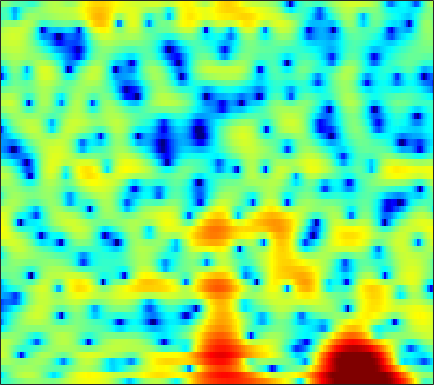

The data file committed next to this chart (first rows):
-3.8257, -3.613, -3.2699, -2.8459, -2.4779, -1.947, -1.3989, -0.99099, -0.47274, -0.011732, 0.37133, 0.60215, 0.82335, 0.95892, 1.0075, 1.0025, 0.91762, 0.80852, 0.61763, 0.39194, 0.16501, 0.0082273, -0.15794, -0.22933
-7.351, -5.554, -3.658, -2.158, -1.222, -0.1674, 0.7065, 1.258, 1.867, 2.336, 2.669, 2.837, 2.939, 2.901, 2.78, 2.488, 2.032, 1.576, 0.7933, -0.2036, -1.459, -2.581, -4.305, -6.112
-1.674, -1.356, -0.9135, -0.4577, -0.1304, 0.2705, 0.6274, 0.865, 1.128, 1.327, 1.472, 1.537, 1.565, 1.526, 1.444, 1.278, 1.04, 0.8161, 0.4562, 0.04427, -0.4002, -0.7469, -1.207, -1.607
1.661, 1.7, 1.655, 1.512, 1.352, 1.073, 0.7628, 0.5425, 0.3041, 0.179, 0.1955, 0.2989, 0.5275, 0.8068, 1.017, 1.255, 1.413, 1.448, 1.373, 1.15, 0.7661, 0.3558, -0.3832, -1.37
3.577, 3.26, 2.616, 1.679, 0.7469, -0.8871, -3.146, -5.468, -10.12, -18.89, -15.21, -9.887, -5.787, -3.214, -1.834, -0.4607, 0.5303, 1.077, 1.589, 1.892, 2.011, 1.988, 1.795, 1.435
3.162, 2.837, 2.271, 1.541, 0.8851, -0.1167, -1.22, -2.056, -3.074, -3.807, -4.184, -4.241, -4.102, -3.815, -3.558, -3.172, -2.719, -2.328, -1.742, -1.109, -0.4794, -0.03484, 0.485, 0.908
2.947, 2.788, 2.518, 2.175, 1.869, 1.396, 0.8462, 0.3797, -0.3155, -1.105, -2.029, -2.844, -4.18, -5.944, -7.675, -10.75, -14.01, -13.83, -10.1, -6.612, -4.011, -2.504, -0.9295, 0.2622
-0.03535, 0.09779, 0.2903, 0.4708, 0.5754, 0.6549, 0.6403, 0.5545, 0.333, -0.03176, -0.5518, -1.042, -1.856, -2.817, -3.592, -4.549, -5.085, -5.029, -4.321, -3.174, -1.93, -1.062, -0.05654, 0.772
-7.21, -6.07, -4.608, -3.324, -2.498, -1.582, -0.8537, -0.4202, 0.02133, 0.3172, 0.4903, 0.5558, 0.5646, 0.5229, 0.4769, 0.4182, 0.389, 0.4027, 0.4756, 0.5884, 0.7191, 0.8104, 0.9045, 0.9576
-12.54, -10.13, -7.581, -5.567, -4.31, -2.904, -1.735, -0.9856, -0.1215, 0.5977, 1.189, 1.552, 1.943, 2.238, 2.399, 2.53, 2.575, 2.55, 2.431, 2.198, 1.837, 1.472, 0.8545, 0.07224
-9.407, -8.645, -7.433, -6.136, -5.16, -3.907, -2.718, -1.881, -0.8421, 0.1146, 0.9811, 1.563, 2.245, 2.803, 3.134, 3.456, 3.631, 3.655, 3.534, 3.209, 2.656, 2.067, 0.992, -0.5096
-13.94, -12.53, -10.84, -9.439, -8.544, -7.419, -6.294, -5.405, -4.157, -2.871, -1.577, -0.6635, 0.4678, 1.44, 2.053, 2.712, 3.18, 3.399, 3.51, 3.424, 3.139, 2.792, 2.164, 1.365
-15.15, -14.1, -13.22, -12.92, -13.08, -13.7, -14.25, -13.84, -11.68, -8.721, -5.966, -4.17, -2.167, -0.5569, 0.4296, 1.476, 2.238, 2.651, 3.002, 3.154, 3.128, 3.005, 2.739, 2.405
-10.18, -10.36, -10.64, -11.18, -11.83, -13.27, -15.17, -15.52, -12.84, -9.161, -6.03, -4.114, -2.024, -0.3896, 0.6117, 1.672, 2.459, 2.89, 3.263, 3.397, 3.303, 3.095, 2.651, 2.062
-9.988, -8.883, -7.483, -6.43, -5.832, -5.203, -4.622, -4.15, -3.388, -2.488, -1.519, -0.8062, 0.1193, 0.9841, 1.602, 2.36, 3.038, 3.456, 3.839, 3.96, 3.775, 3.387, 2.456, 0.9
-8.879, -6.918, -4.846, -3.344, -2.548, -1.803, -1.305, -1.095, -1.023, -1.157, -1.498, -1.855, -2.38, -2.628, -2.44, -1.583, -0.3107, 0.6589, 1.764, 2.55, 2.955, 2.992, 2.687, 1.983
-1.921, -1.741, -1.388, -1.02, -0.7846, -0.5867, -0.6079, -0.7829, -1.286, -2.192, -3.682, -5.344, -8.884, -16.37, -26.73, -11.57, -6.035, -3.521, -1.209, 0.3552, 1.397, 1.906, 2.32, 2.514
-0.7187, -0.6339, -0.4557, -0.2787, -0.1646, -0.0792, -0.1378, -0.2838, -0.6274, -1.173, -1.906, -2.537, -3.372, -3.951, -4.017, -3.538, -2.603, -1.813, -0.7946, 0.08084, 0.7597, 1.156, 1.54, 1.786
-2.231, -1.794, -1.159, -0.5525, -0.1697, 0.2173, 0.4803, 0.579, 0.5888, 0.4798, 0.2943, 0.1257, -0.08795, -0.2453, -0.3073, -0.2942, -0.1945, -0.06935, 0.1276, 0.3138, 0.4651, 0.5559, 0.6221, 0.6257
-5.981, -4.063, -2.096, -0.6485, 0.1681, 0.9665, 1.511, 1.771, 1.953, 1.989, 1.905, 1.779, 1.557, 1.301, 1.088, 0.8115, 0.5406, 0.3562, 0.1203, -0.1012, -0.3097, -0.483, -0.727, -0.9964
-3.405, -1.817, -0.09972, 1.165, 1.875, 2.557, 2.963, 3.122, 3.175, 3.059, 2.8, 2.521, 2.04, 1.457, 0.9757, 0.2811, -0.4147, -0.9206, -1.536, -2.03, -2.44, -2.736, -3.173, -3.731
2.491, 2.822, 3.258, 3.6, 3.76, 3.854, 3.786, 3.646, 3.338, 2.899, 2.324, 1.801, 0.9621, -0.08877, -1.02, -2.489, -4.184, -5.521, -6.968, -7.612, -7.384, -6.964, -6.605, -6.818
5.067, 5.03, 4.854, 4.547, 4.222, 3.66, 3.006, 2.466, 1.721, 0.9897, 0.2484, -0.3335, -1.214, -2.324, -3.42, -5.376, -8.225, -11.37, -18.95, -21.23, -13.07, -9.951, -7.527, -6.264
5.753, 5.497, 4.907, 4.011, 3.136, 1.674, -0.07088, -1.493, -3.201, -4.281, -4.54, -4.463, -4.372, -4.485, -4.727, -5.287, -5.974, -6.499, -6.847, -6.635, -5.792, -4.881, -3.666, -2.569
5.37, 4.997, 4.202, 2.981, 1.733, -0.517, -3.783, -7.252, -15.34, -24.15, -12.67, -9.683, -7.77, -7.029, -6.826, -6.749, -6.593, -6.279, -5.502, -4.435, -3.251, -2.341, -1.202, -0.1586
4.556, 4.3, 3.741, 2.889, 2.038, 0.6315, -1.071, -2.445, -4.138, -5.328, -5.969, -6.31, -6.963, -8.214, -9.793, -12.84, -15.36, -13.56, -9.374, -6.053, -3.536, -2.109, -0.5995, 0.5558
2.797, 2.921, 2.941, 2.785, 2.53, 2.039, 1.391, 0.8293, 0.02504, -0.8186, -1.697, -2.455, -3.655, -5.177, -6.548, -8.485, -9.501, -8.77, -6.52, -4.157, -2.217, -1.082, 0.1007, 0.892
-0.9395, -0.002129, 0.9474, 1.561, 1.832, 1.956, 1.876, 1.707, 1.353, 0.906, 0.388, -0.0363, -0.6218, -1.183, -1.54, -1.878, -1.943, -1.758, -1.303, -0.6744, -0.05586, 0.3675, 0.782, 0.9679
-3.621, -2.053, -0.5595, 0.4034, 0.8803, 1.242, 1.366, 1.341, 1.181, 0.9295, 0.6125, 0.3883, 0.1146, -0.08573, -0.1723, -0.2002, -0.09837, 0.05196, 0.3112, 0.5994, 0.8546, 1.004, 1.06, 0.9564
-1.269, -0.598, 0.1194, 0.6096, 0.8196, 0.9174, 0.8191, 0.6355, 0.2964, -0.1251, -0.572, -0.8724, -1.182, -1.319, -1.298, -1.053, -0.6513, -0.3091, 0.204, 0.6735, 1.068, 1.259, 1.372, 1.294
1.51, 1.626, 1.678, 1.592, 1.414, 1.019, 0.437, -0.1233, -1.032, -2.094, -3.225, -4.1, -5.065, -5.511, -5.315, -4.397, -3.061, -1.988, -0.6577, 0.4631, 1.315, 1.759, 2.116, 2.158
3.041, 2.889, 2.582, 2.108, 1.64, 0.8177, -0.2324, -1.201, -2.78, -4.711, -7.113, -9.416, -13.73, -21.45, -19.91, -11.63, -6.707, -4.027, -1.336, 0.6475, 2.073, 2.828, 3.414, 3.56
1.571, 1.321, 0.8882, 0.245, -0.3528, -1.4, -2.699, -3.894, -5.807, -8.187, -10.86, -12.8, -14.58, -14.57, -13.07, -9.871, -6.355, -3.932, -1.179, 0.9882, 2.6, 3.494, 4.248, 4.546
-3.35, -3.477, -3.867, -4.495, -5.111, -6.074, -7.249, -8.262, -9.902, -12.23, -15.88, -20.32, -28.34, -18.2, -13.37, -8.966, -5.612, -3.473, -1.145, 0.7766, 2.259, 3.125, 3.947, 4.412
-8.811, -8.784, -9.354, -10.36, -11.35, -12.52, -13.2, -13.21, -12.89, -12.41, -12.1, -11.75, -10.87, -9.294, -7.758, -5.631, -3.546, -2.111, -0.4164, 1.01, 2.184, 2.878, 3.595, 4.078
-11.25, -11.57, -12.58, -14.57, -17.15, -23.92, -33.79, -21.29, -15.34, -11.96, -9.573, -8.175, -6.532, -4.998, -3.893, -2.511, -1.212, -0.318, 0.7543, 1.669, 2.428, 2.889, 3.38, 3.735
-10.92, -11.1, -11.37, -11.86, -12.26, -12.61, -12.18, -11.23, -9.419, -7.489, -5.72, -4.521, -3.117, -1.901, -1.116, -0.1718, 0.6202, 1.112, 1.652, 2.062, 2.356, 2.534, 2.717, 2.869
-11.83, -10.98, -9.767, -8.601, -7.768, -6.725, -5.654, -4.836, -3.702, -2.57, -1.491, -0.7422, 0.1443, 0.8789, 1.326, 1.777, 2.045, 2.122, 2.063, 1.823, 1.446, 1.117, 0.718, 0.5162
-17.03, -12.42, -8.693, -6.139, -4.683, -3.1, -1.821, -0.9926, -0.01672, 0.812, 1.53, 1.979, 2.47, 2.818, 2.985, 3.026, 2.852, 2.559, 1.889, 0.839, -0.6843, -2.231, -4.796, -7.097
-7.931, -6.628, -4.824, -3.167, -2.077, -0.8602, 0.1098, 0.6985, 1.344, 1.841, 2.213, 2.425, 2.617, 2.717, 2.723, 2.606, 2.312, 1.935, 1.166, -0.009324, -1.722, -3.465, -6.551, -9.707
-2.921, -2.233, -1.343, -0.5144, 0.0238, 0.595, 1.004, 1.202, 1.299, 1.274, 1.147, 1.033, 0.9099, 0.8682, 0.8783, 0.9429, 0.9638, 0.8916, 0.6373, 0.1722, -0.5022, -1.075, -1.848, -2.389
0.3903, 0.8832, 1.454, 1.871, 2.062, 2.156, 2.026, 1.764, 1.163, 0.2584, -0.9004, -1.845, -2.862, -3.109, -2.67, -1.633, -0.5718, 0.07081, 0.6356, 0.877, 0.8236, 0.6039, 0.1549, -0.4647
2.446, 2.802, 3.156, 3.345, 3.373, 3.219, 2.784, 2.231, 1.139, -0.5474, -3.129, -6.113, -13.79, -20.64, -10.11, -4.627, -1.656, -0.2032, 1.032, 1.682, 1.853, 1.688, 1.101, 0.0478
1.499, 1.788, 2.071, 2.25, 2.296, 2.191, 1.879, 1.489, 0.738, -0.2848, -1.538, -2.529, -3.566, -3.734, -3.147, -1.872, -0.5192, 0.3406, 1.205, 1.706, 1.835, 1.702, 1.168, 0.2434
-1.496, -1.186, -0.7364, -0.311, -0.06249, 0.1531, 0.2158, 0.1531, -0.07077, -0.3896, -0.7309, -0.932, -1.046, -0.9178, -0.6442, -0.1196, 0.4985, 0.9388, 1.449, 1.778, 1.893, 1.825, 1.529, 1.006
-6.014, -5.443, -4.314, -3.131, -2.344, -1.53, -1.049, -0.9027, -0.9454, -1.179, -1.468, -1.611, -1.571, -1.183, -0.7103, 0.09109, 0.9139, 1.484, 2.098, 2.522, 2.728, 2.724, 2.545, 2.163
-17.82, -14.03, -8.718, -5.219, -3.423, -1.879, -1.117, -0.9987, -1.401, -2.468, -4.133, -5.544, -6.429, -4.963, -3.115, -0.7974, 1.026, 2.078, 3.085, 3.721, 4.017, 4.044, 3.829, 3.362
-9.866, -8.418, -5.635, -3.143, -1.736, -0.4833, 0.09453, 0.09055, -0.5473, -2.038, -4.663, -7.614, -10.87, -7.163, -3.879, -0.7326, 1.372, 2.474, 3.48, 4.035, 4.225, 4.162, 3.798, 3.138
-2.813, -2.15, -1.189, -0.2536, 0.3484, 0.9395, 1.239, 1.26, 1.009, 0.5071, -0.1055, -0.4931, -0.6956, -0.3986, 0.0631, 0.8107, 1.501, 1.894, 2.224, 2.306, 2.141, 1.862, 1.286, 0.4593
0.2325, 0.5949, 1.067, 1.502, 1.776, 2.051, 2.194, 2.211, 2.121, 1.936, 1.696, 1.51, 1.292, 1.118, 1.015, 0.8822, 0.7264, 0.5566, 0.2365, -0.2016, -0.781, -1.321, -2.15, -3.104
1.906, 2.125, 2.402, 2.64, 2.781, 2.907, 2.948, 2.917, 2.8, 2.589, 2.292, 2.015, 1.585, 1.082, 0.6657, 0.04416, -0.6581, -1.225, -2.047, -2.945, -3.918, -4.699, -5.835, -7.05
2.708, 2.894, 3.122, 3.305, 3.408, 3.481, 3.475, 3.412, 3.238, 2.949, 2.535, 2.137, 1.475, 0.6564, -0.06635, -1.168, -2.413, -3.41, -4.753, -6.067, -7.311, -8.244, -9.601, -11.26
2.724, 2.978, 3.277, 3.516, 3.647, 3.753, 3.772, 3.727, 3.567, 3.284, 2.847, 2.396, 1.593, 0.5205, -0.5036, -2.195, -4.284, -6.136, -8.78, -10.93, -11.83, -11.94, -12.16, -13.08
1.721, 2.189, 2.69, 3.048, 3.225, 3.38, 3.466, 3.5, 3.503, 3.427, 3.21, 2.913, 2.285, 1.324, 0.3225, -1.49, -4.075, -6.738, -12.13, -22.22, -17.22, -12.99, -10.25, -9.151
-1.01, -0.09345, 0.6283, 0.8853, 0.8724, 0.7362, 0.6967, 0.8401, 1.283, 1.832, 2.297, 2.504, 2.532, 2.226, 1.78, 0.8809, -0.3205, -1.359, -2.729, -3.675, -3.908, -3.626, -3.05, -2.485
-3.756, -2.86, -2.549, -3.203, -4.352, -6.835, -9.427, -9.044, -5.919, -3.075, -1.118, -0.1195, 0.7277, 1.157, 1.28, 1.251, 1.097, 0.9365, 0.741, 0.6319, 0.6476, 0.7603, 0.9737, 1.221
-2.649, -2.51, -2.803, -3.809, -5.132, -7.658, -10.17, -10.02, -7.304, -4.774, -3.016, -2.128, -1.343, -0.8411, -0.5751, -0.2577, 0.04996, 0.303, 0.6647, 1.027, 1.402, 1.645, 1.96, 2.22
0.3015, 0.2782, 0.05989, -0.3798, -0.8159, -1.448, -1.964, -2.178, -2.282, -2.3, -2.428, -2.659, -3.106, -3.557, -3.709, -3.463, -2.722, -1.962, -0.9056, 0.06811, 0.8839, 1.374, 1.881, 2.232
